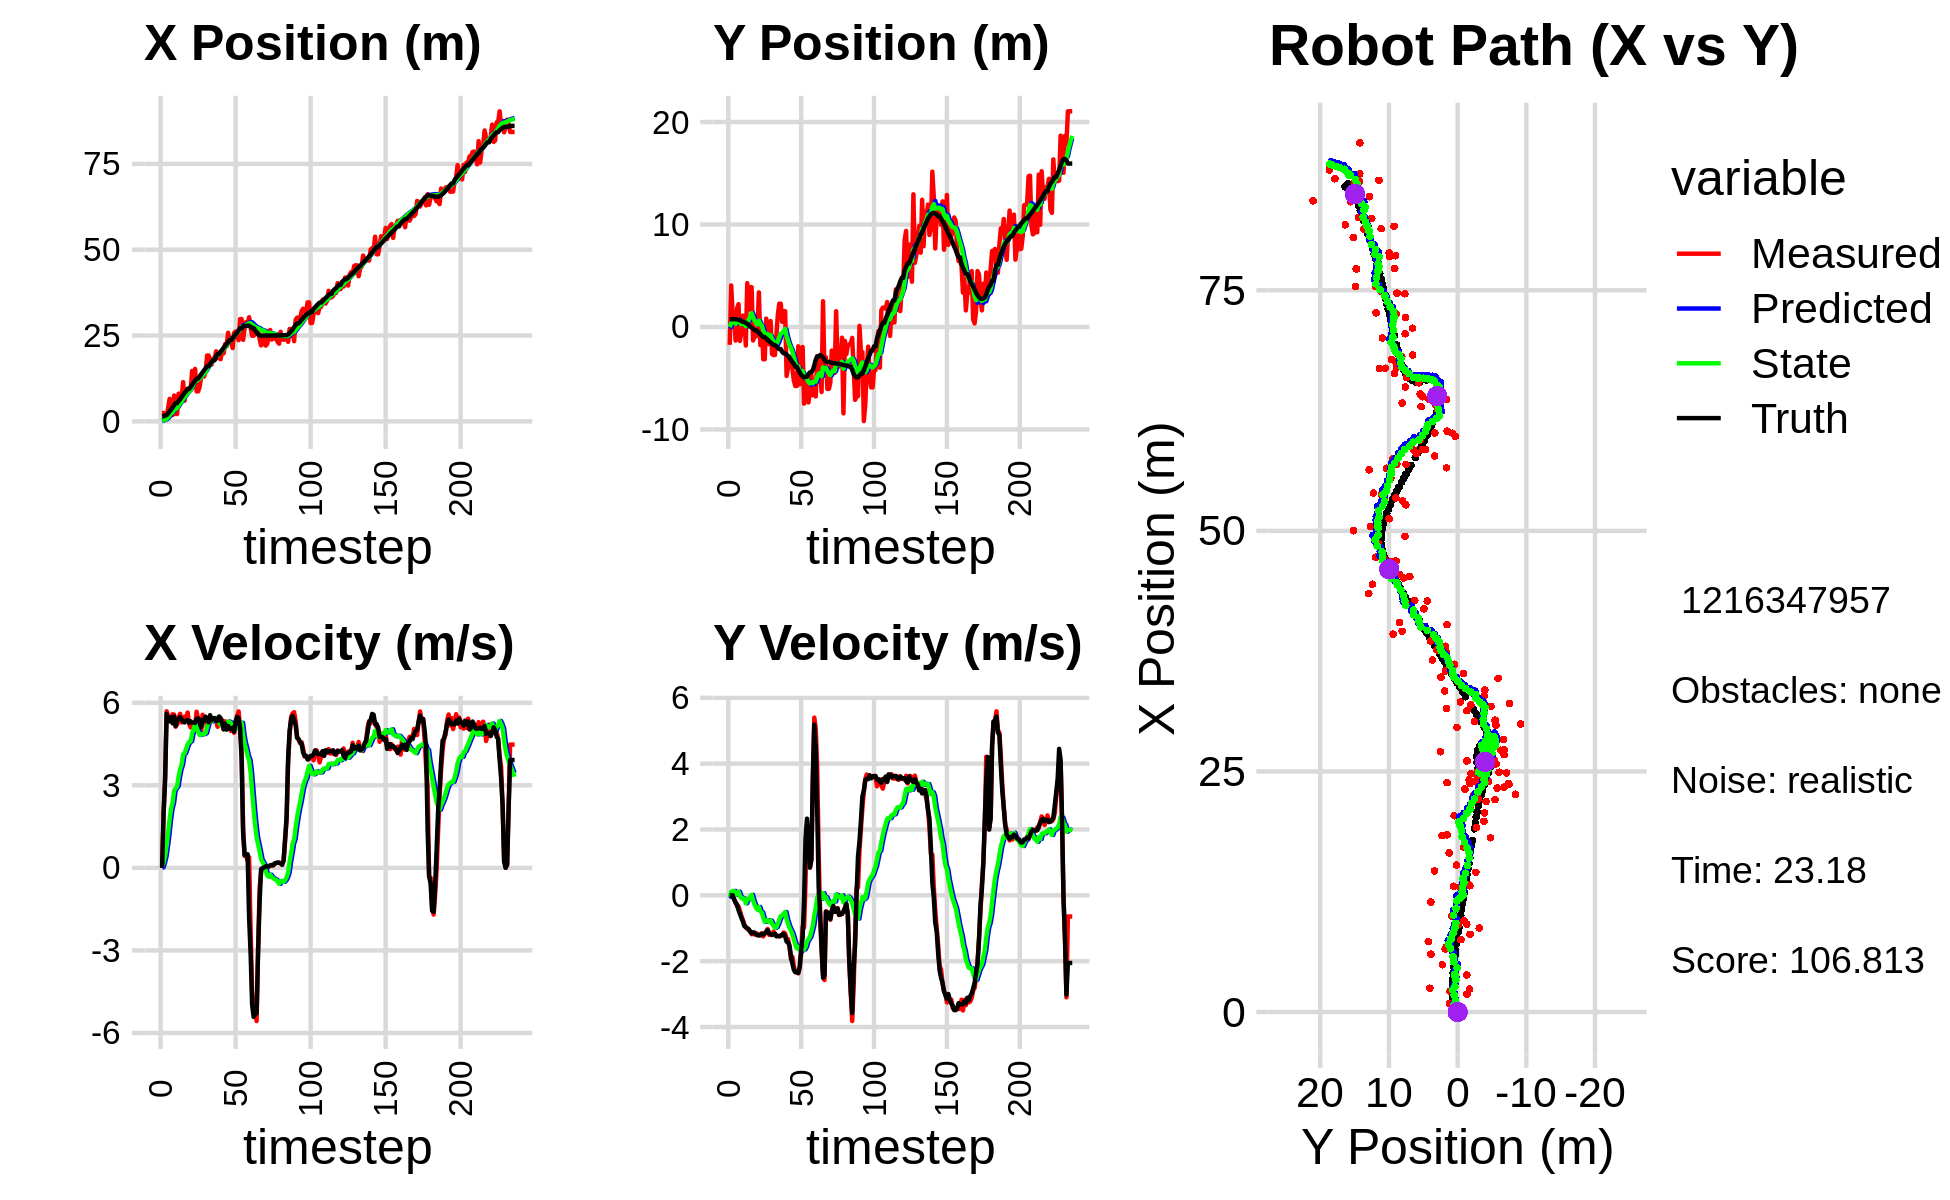

Values plotted in this chart, from the file beside it:
1.663535401561053284e+00, 2.094913184637591907e+00, 0.000000000000000000e+00, -0.000000000000000000e+00, 0.000000000000000000e+00, 0.000000000000000000e+00, 0.000000000000000000e+00, 0.000000000000000000e+00, 9.467148912238097791e-02, 1.389449213893206025e-01, 0.000000000000000000e+00, 0.000000000000000000e+00, 1.453621864599758728e+00, 7.614923130268159701e-01, 0.000000000000000000e+00, 0.000000000000000000e+00, 0.000000000000000000e+00, 4.475070163607597351e-04
2.379912078968031253e+00, -1.742015539883068120e+00, 0.000000000000000000e+00, 0.000000000000000000e+00, 9.467148912238097791e-02, 1.389449213893206025e-01, 0.000000000000000000e+00, 0.000000000000000000e+00, 2.152145252099011419e-01, -1.591345452228057344e-02, 2.370025396901649303e-02, -4.674187378393788311e-02, 1.453621864599758728e+00, 7.614923130268159701e-01, 0.000000000000000000e+00, 0.000000000000000000e+00, 0.000000000000000000e+00, -4.037522012367844582e-04
2.474469244555347114e+00, 4.053654586041145258e+00, 2.006000024660003600e+00, -2.634659116254558413e-04, 2.175845506068027901e-01, -2.058764190067436176e-02, 2.370025396901649303e-02, -4.674187378393788311e-02, 3.734192864924216204e-01, 3.811661777746160884e-01, 1.990858116973610314e-01, 1.038553627197572604e-01, 1.487496376804123832e+00, 7.614912143994001514e-01, 2.000000000000000000e+00, 0.000000000000000000e+00, 2.000000000000000000e+00, 1.313389366259798408e-04
8.932660819016123854e-01, 1.164973141129764800e+00, 3.336999263456542852e+00, 2.050080582218901694e-03, 3.933278676621577152e-01, 3.915517140465918366e-01, 1.990858116973610314e-01, 1.038553627197572604e-01, 5.050804819989741512e-01, 4.720309856731323417e-01, 4.286197558060389490e-01, 1.252275890961798144e-01, 1.771245003087585257e+00, 7.612071939789202268e-01, 3.200000000000000178e+00, -3.000000000000000062e-03, 3.200000047683715820e+00, -6.143484497442841530e-04
8.932660819016123854e-01, 1.164973141129764800e+00, 5.689892320190310215e+00, -1.122773840262810130e-01, 5.479424575795780461e-01, 4.845537445827503009e-01, 4.286197558060389490e-01, 1.252275890961798144e-01, 7.428371358004256519e-01, 5.536522303123661004e-01, 8.103193550320479943e-01, 1.337083233514425040e-01, 1.771245003087585257e+00, 7.612071939789202268e-01, 5.597999999999999865e+00, -1.340000000000000080e-01, 5.599999904632568359e+00, 1.973021775484085083e-02
3.847714424695546587e+00, -1.330570618006081896e+00, 5.525805274461372818e+00, -2.153564236684451516e-01, 8.238690713036305180e-01, 5.670230626475103453e-01, 8.103193550320479943e-01, 1.337083233514425040e-01, 1.176287187273301615e+00, 3.146334016158137126e-01, 1.258204756235413946e+00, 2.254320149636551696e-02, 2.335854530688963759e+00, 7.509716356146654004e-01, 5.334999999999999964e+00, -2.230000000000000038e-01, 5.339000225067138672e+00, 3.895314410328865051e-02
6.551585197520211068e+00, 1.814063172543279201e+00, 5.391709305652595319e+00, -3.332780034105861100e-01, 1.302107662896843099e+00, 3.168877217654502698e-01, 1.258204756235413946e+00, 2.254320149636551696e-02, 1.785772176532213873e+00, 4.901813729529163055e-01, 1.767389375270955076e+00, 6.245094443120058347e-02, 2.954068184167155220e+00, 7.277703094135113959e-01, 5.325999999999999623e+00, -2.790000000000000258e-01, 5.333000183105468750e+00, 6.173450499773025513e-02
4.913757682250912140e+00, 2.231450012387532933e+00, 5.431633068801166253e+00, -3.357458130265168483e-01, 1.962511114059309447e+00, 4.964264673960363528e-01, 1.767389375270955076e+00, 6.245094443120058347e-02, 2.308314745923465416e+00, 7.015855177964585021e-01, 2.156220571076921555e+00, 1.109095859705357123e-01, 3.463028907833306747e+00, 6.986517228957476178e-01, 5.472000000000000419e+00, -4.470000000000000084e-01, 5.333000183105468750e+00, 6.173450499773025513e-02
1.868212699955187794e+00, -1.367450908870656123e+00, 5.583481167609618545e+00, -4.791190635654022367e-01, 2.523936803031157527e+00, 7.126764763935120595e-01, 2.156220571076921555e+00, 1.109095859705357123e-01, 2.645992059180334977e+00, 4.149921181593225761e-01, 2.366902928691022368e+00, -1.565834044834205074e-02, 4.087285042314288575e+00, 6.467004262023526850e-01, 5.251999999999999780e+00, -5.629999999999999449e-01, 5.282000064849853516e+00, 8.560040593147277832e-02
7.524923801979134019e+00, -4.709957401477231076e-01, 5.569877344727191648e+00, -6.264914831891592595e-01, 2.882682352049437124e+00, 4.134262841144883960e-01, 2.366902928691022368e+00, -1.565834044834205074e-02, 3.338139301946613013e+00, 2.704580360578332510e-01, 2.808339100498120189e+00, -8.996989477618008713e-02, 4.699860572860995234e+00, 5.788894140116256359e-01, 5.506999999999999673e+00, -6.879999999999999449e-01, 5.550000190734863281e+00, 1.120077371597290039e-01
2.144118547827633670e+00, 1.103619023654873521e+00, 5.129083818826289054e+00, -7.456467588254026557e-01, 3.618973211996424855e+00, 2.614610465802152395e-01, 2.808339100498120189e+00, -8.996989477618008713e-02, 3.639055270022236499e+00, 3.429129825726027758e-01, 2.895671180133969624e+00, -9.308561613946303437e-02, 5.311352730112654186e+00, 4.918431477653636419e-01, 5.155000000000000249e+00, -7.930000000000000382e-01, 5.216000080108642578e+00, 1.443648636341094971e-01
2.144118547827633670e+00, 1.103619023654873521e+00, 5.212967256342288636e+00, -8.816707322599541818e-01, 3.928622388035633684e+00, 3.336044209586565001e-01, 2.895671180133969624e+00, -9.308561613946303437e-02, 3.928077498861870964e+00, 4.004914908992893707e-01, 2.964205453594323192e+00, -1.058525145307964987e-01, 5.311352730112654186e+00, 4.918431477653636419e-01, 5.363000000000000433e+00, -9.330000000000000515e-01, 5.443999767303466797e+00, 1.675447672605514526e-01
8.078512669361691323e+00, -1.809210524895425998e+00, 5.455664233288461062e+00, -9.744176435574473105e-01, 4.224498044221303594e+00, 3.899062394462097236e-01, 2.964205453594323192e+00, -1.058525145307964987e-01, 4.612366748588780041e+00, 6.458754517956810659e-02, 3.320168067831091641e+00, -2.428789674692319323e-01, 5.918812752078805417e+00, 3.904750490061004720e-01, 5.416999999999999815e+00, -9.679999999999999716e-01, 5.502999782562255859e+00, 1.767429411411285400e-01
7.314424515169087648e+00, 4.272401048539701485e+00, 5.599630487960539860e+00, -1.015686577949748370e+00, 4.944383555371889116e+00, 4.029964843264491337e-02, 3.320168067831091641e+00, -2.428789674692319323e-01, 5.223589956012132163e+00, 5.628884880019672243e-01, 3.587263673555685095e+00, -1.138687424151400007e-01, 6.436219215897088120e+00, 2.982637431884526680e-01, 5.477000000000000313e+00, -9.969999999999999973e-01, 5.566999912261962891e+00, 1.794337332248687744e-01
6.741764754377262747e+00, 1.661695614167015389e+00, 5.285532710004914314e+00, -1.056050440169809868e+00, 5.582316323367701116e+00, 5.515016137604532576e-01, 3.587263673555685095e+00, -1.138687424151400007e-01, 5.749933621549742746e+00, 6.579856769303203956e-01, 3.754885686579514825e+00, -1.191268905392221800e-01, 7.064408302468858203e+00, 1.838445809196008196e-01, 5.400000000000000355e+00, -1.028000000000000025e+00, 5.497000217437744141e+00, 1.972034275531768799e-01
1.142880177529327845e+01, 3.899959220617611688e+00, 5.422819613970427000e+00, -1.083480389678568967e+00, 6.125422190207694406e+00, 6.460729878763982192e-01, 3.754885686579514825e+00, -1.191268905392221800e-01, 6.577977597340488813e+00, 1.033001590834896399e+00, 4.126609075524813264e+00, -4.002788627444348046e-02, 7.682419777305549147e+00, 6.140030899931417374e-02, 5.317000000000000171e+00, -1.108000000000000096e+00, 5.431000232696533203e+00, 1.972034275531768799e-01
6.017360687336536174e+00, 3.885108306481092733e+00, 5.495075513982317084e+00, -1.183124674020240130e+00, 6.990638504892969785e+00, 1.028998802207452101e+00, 4.126609075524813264e+00, -4.002788627444348046e-02, 6.994193514774052822e+00, 1.356708673808736165e+00, 4.164494547888267562e+00, 1.408927590748990100e-02, 8.291274071339573837e+00, -6.882207162555714630e-02, 5.285999999999999588e+00, -1.151999999999999913e+00, 5.409999847412109375e+00, 2.120689600706100464e-01
9.130214810920247004e+00, -1.318032786899058673e+00, 5.397319711137845921e+00, -1.152519642025971569e+00, 7.410642969562879934e+00, 1.358117601399485119e+00, 4.164494547888267562e+00, 1.408927590748990100e-02, 7.594236979249174624e+00, 9.602295087182115552e-01, 4.327787162251401476e+00, -1.501881105655375748e-01, 8.799723625294044282e+00, -1.780330398758029065e-01, 5.357999999999999652e+00, -1.124000000000000110e+00, 5.473999977111816406e+00, 2.103759944438934326e-01
9.499105901050825196e+00, -9.184009889482003253e-01, 5.645947258816530478e+00, -1.190033331698769459e+00, 8.027015695474315038e+00, 9.452106976616577727e-01, 4.327787162251401476e+00, -1.501881105655375748e-01, 8.198005039965600815e+00, 6.592110427434236808e-01, 4.483386276254430314e+00, -2.753977045270419866e-01, 9.415638924348931127e+00, -3.075704437762545873e-01, 5.368999999999999773e+00, -1.129999999999999893e+00, 5.486000061035156250e+00, 2.077358365058898926e-01
9.499105901050825196e+00, -9.184009889482003253e-01, 5.248041740225462881e+00, -1.179703735578759849e+00, 8.646343667591043669e+00, 6.316712722907195099e-01, 4.483386276254430314e+00, -2.753977045270419866e-01, 8.745514282690331598e+00, 3.924144041295825058e-01, 4.573245705299023633e+00, -3.810130075481411582e-01, 9.415638924348931127e+00, -3.075704437762545873e-01, 5.267999999999999794e+00, -1.185000000000000053e+00, 5.400000095367431641e+00, 2.211139053106307983e-01
9.063209772411493503e+00, -8.884240819689849522e-02, 5.102744600712184386e+00, -1.164798564664399683e+00, 9.202838853220233872e+00, 3.543131033747684011e-01, 4.573245705299023633e+00, -3.810130075481411582e-01, 9.220377023193444543e+00, 2.649845634986086051e-01, 4.598860210379327462e+00, -4.371895533923023658e-01, 1.002412128495013732e+01, -4.422349787791329812e-01, 5.325999999999999623e+00, -1.215000000000000080e+00, 5.462999820709228516e+00, 2.244237661361694336e-01
1.466959667275019896e+01, 3.373476638999250543e+00, 5.238258769634064116e+00, -1.195732252670235862e+00, 9.680263044231377734e+00, 2.212656081593783741e-01, 4.598860210379327462e+00, -4.371895533923023658e-01, 1.006321019105628700e+01, 6.037395282534777641e-01, 4.886508361002038114e+00, -3.524591954052155862e-01, 1.063459491739541463e+01, -5.810776805440429627e-01, 5.280999999999999694e+00, -1.219000000000000083e+00, 5.419000148773193359e+00, 2.244237661361694336e-01
1.312440395397508119e+01, -1.768351541257215720e+00, 5.251086074725741071e+00, -1.215809852129909219e+00, 1.055186102715649099e+01, 5.684936087129561777e-01, 4.886508361002038114e+00, -3.524591954052155862e-01, 1.075125370030587213e+01, 2.283291304620306827e-01, 5.036741390907804927e+00, -4.854618617886875542e-01, 1.124074840584916579e+01, -7.210943556375035701e-01, 5.283999999999999808e+00, -1.211000000000000076e+00, 5.421000003814697266e+00, 2.275257110595703125e-01
1.526741552423483306e+01, 1.742615839478855733e-01, 5.169976147027118607e+00, -1.162215718011772925e+00, 1.125492783939665209e+01, 1.797829442831619384e-01, 5.036741390907804927e+00, -4.854618617886875542e-01, 1.154373461031584114e+01, 1.522480869477852994e-01, 5.244271799640581655e+00, -5.189228020519920381e-01, 1.184667682717122617e+01, -8.580434184152434529e-01, 5.269000000000000128e+00, -1.159000000000000030e+00, 5.394999980926513672e+00, 2.211250066757202148e-01
8.721915245429858743e+00, -3.151793704583325084e+00, 5.674234008372010862e+00, -1.248666389926776699e+00, 1.206816179027990010e+01, 1.003558067425860956e-01, 5.244271799640581655e+00, -5.189228020519920381e-01, 1.185492851359314770e+01, -3.541017577965927532e-01, 5.104206887431701922e+00, -6.802041457670044977e-01, 1.245984745057979737e+01, -9.929001187520478666e-01, 5.410999999999999588e+00, -1.189999999999999947e+00, 5.539999961853027344e+00, 2.166066020727157593e-01
8.721915245429858743e+00, -3.151793704583325084e+00, 5.374943021757760064e+00, -1.151954384239308293e+00, 1.236534920233631851e+01, -4.221221723732931919e-01, 5.104206887431701922e+00, -6.802041457670044977e-01, 1.212293692894815500e+01, -7.979428695123624848e-01, 4.939830333739439361e+00, -8.085146005327805696e-01, 1.245984745057979737e+01, -9.929001187520478666e-01, 5.437999999999999723e+00, -1.161999999999999922e+00, 5.559999942779541016e+00, 2.111255079507827759e-01
9.977853537029268693e+00, 8.157308238914388054e-01, 5.326810045400136140e+00, -1.103945362227130911e+00, 1.261691996232209867e+01, -8.787943295656405196e-01, 4.939830333739439361e+00, -8.085146005327805696e-01, 1.245102953513092814e+01, -6.687241269433420454e-01, 4.832383244608786654e+00, -7.576637607458752699e-01, 1.308368587543588824e+01, -1.127370820422485487e+00, 5.370000000000000107e+00, -1.108999999999999986e+00, 5.482999801635742188e+00, 2.043504118919372559e-01
1.296407729399216890e+01, -3.097315888339863821e-01, 4.926687822631826918e+00, -1.024095577072863694e+00, 1.293426785959180592e+01, -7.444905030179296279e-01, 4.832383244608786654e+00, -7.576637607458752699e-01, 1.294118439603472304e+01, -6.981045862266752611e-01, 4.839557773693989873e+00, -7.539176079695086852e-01, 1.370176219954955421e+01, -1.255841956595918241e+00, 5.113000000000000433e+00, -1.056999999999999940e+00, 5.221000194549560547e+00, 2.049483656883239746e-01
1.322685194054775870e+01, -1.681682364313648259e+00, 5.562992358920315183e+00, -1.200248657953280285e+00, 1.342514017340412202e+01, -7.734963470236261296e-01, 4.839557773693989873e+00, -7.539176079695086852e-01, 1.344811880167367057e+01, -9.098856043124511350e-01, 4.873401016301039945e+00, -8.105872042752034767e-01, 1.429296970413934886e+01, -1.378975615278590583e+00, 5.379999999999999893e+00, -1.149999999999999911e+00, 5.501999855041503906e+00, 2.124985903501510620e-01
1.307374894640343754e+01, 5.773420471164224521e-01, 5.411478567827921360e+00, -1.167558657197041105e+00, 1.393545890330377546e+01, -9.909443247399715160e-01, 4.873401016301039945e+00, -8.105872042752034767e-01, 1.390225394666704339e+01, -7.998144682634642511e-01, 4.863191093782951668e+00, -7.676541829135770101e-01, 1.490927028660402698e+01, -1.512416349217614142e+00, 5.339000000000000412e+00, -1.179999999999999938e+00, 5.467999935150146484e+00, 2.124985903501510620e-01
1.451480746339235850e+01, -2.645856842835730749e+00, 5.439585006980411030e+00, -1.198255759068860726e+00, 1.438857305604533821e+01, -8.765798865548219965e-01, 4.863191093782951668e+00, -7.676541829135770101e-01, 1.442684902716791306e+01, -1.124968475744199559e+00, 4.904184214890837445e+00, -8.565844501891102247e-01, 1.542631053930911555e+01, -1.626414761772688289e+00, 5.493000000000000327e+00, -1.207000000000000073e+00, 5.624000072479248047e+00, 2.168215662240982056e-01
1.918035793325919158e+01, -2.739717647783470600e+00, 5.020184537231771493e+00, -1.103333965583839449e+00, 1.491726744865699672e+01, -1.210626920763110626e+00, 4.904184214890837445e+00, -8.565844501891102247e-01, 1.522329776653994671e+01, -1.420355447810196736e+00, 5.122110454833854298e+00, -9.273191109326828219e-01, 1.605098819803196974e+01, -1.763705000771059961e+00, 5.378999999999999559e+00, -1.183000000000000052e+00, 5.506999969482421875e+00, 2.163400352001190186e-01
1.918035793325919158e+01, -2.739717647783470600e+00, 5.353303264468942224e+00, -1.171556386893765289e+00, 1.573550881202333152e+01, -1.513087358903465018e+00, 5.122110454833854298e+00, -9.273191109326828219e-01, 1.598980697869980538e+01, -1.683142497898256762e+00, 5.306449365127527962e+00, -9.862919628276236583e-01, 1.605098819803196974e+01, -1.763705000771059961e+00, 5.288000000000000256e+00, -1.165999999999999925e+00, 5.414999961853027344e+00, 2.154506295919418335e-01
1.713543257194115910e+01, -8.412133315182230842e-01, 5.488864558959200224e+00, -1.230036931722628957e+00, 1.652045191521255774e+01, -1.781771694181019106e+00, 5.306449365127527962e+00, -9.862919628276236583e-01, 1.657303699784323570e+01, -1.668307190604004120e+00, 5.347852293272024937e+00, -9.620038112541388076e-01, 1.666169261992856221e+01, -1.897772535942473970e+00, 5.549000000000000377e+00, -1.245999999999999996e+00, 5.686999797821044922e+00, 2.204545885324478149e-01
1.653268277658859731e+01, 1.235632671637359570e+00, 5.380888176871199136e+00, -1.235913596123312752e+00, 1.710782222717043766e+01, -1.764507571729418078e+00, 5.347852293272024937e+00, -9.620038112541388076e-01, 1.706901309970298186e+01, -1.382813278257694956e+00, 5.321399203215062990e+00, -8.601074270165238733e-01, 1.729461002396845259e+01, -2.040293441001504782e+00, 5.363999999999999879e+00, -1.233000000000000096e+00, 5.504000186920166016e+00, 2.257699519395828247e-01
1.832216531052831243e+01, 2.274455085099984952e+00, 5.440339994718057071e+00, -1.249568834362049241e+00, 1.760115302002448701e+01, -1.468824020959347276e+00, 5.321399203215062990e+00, -8.601074270165238733e-01, 1.765796742032556566e+01, -9.944595681228939332e-01, 5.364213095307341916e+00, -7.353022899465846418e-01, 1.780807018335405800e+01, -2.158155427258170889e+00, 5.440999999999999837e+00, -1.241000000000000103e+00, 5.580999851226806641e+00, 2.257699519395828247e-01
1.832216531052831243e+01, 2.274455085099984952e+00, 5.363716815936955484e+00, -1.216775212779718007e+00, 1.819438872985629985e+01, -1.067989797117552486e+00, 5.364213095307341916e+00, -7.353022899465846418e-01, 1.820335912195065831e+01, -6.496706801617335714e-01, 5.370500938804828372e+00, -6.303577480750903739e-01, 1.780807018335405800e+01, -2.158155427258170889e+00, 5.442999999999999616e+00, -1.233999999999999986e+00, 5.580999851226806641e+00, 2.230774462223052979e-01
2.040191388142218543e+01, 4.957142022267796988e-01, 5.361284424971887397e+00, -1.213936038292160680e+00, 1.874040921583114283e+01, -7.127064549692425643e-01, 5.370500938804828372e+00, -6.303577480750903739e-01, 1.885691151752691042e+01, -5.775370219997839616e-01, 5.452091473295176627e+00, -6.122735295136432221e-01, 1.903887844125216589e+01, -2.436662897838745678e+00, 5.339999999999999858e+00, -1.189999999999999947e+00, 5.471000194549560547e+00, 2.226716428995132446e-01
1.841958272464495394e+01, 1.546422496183794904e+00, 5.127458641129315708e+00, -1.127682527801290746e+00, 1.940212066485642950e+01, -6.387643749511482394e-01, 5.452091473295176627e+00, -6.122735295136432221e-01, 1.931643440602414685e+01, -3.731534461658312374e-01, 5.383972162001581019e+00, -5.534003968743429480e-01, 1.965263843599128180e+01, -2.571480259808717861e+00, 5.347000000000000419e+00, -1.171999999999999931e+00, 5.473999977111816406e+00, 2.164836376905441284e-01
1.841958272464495394e+01, 1.546422496183794904e+00, 5.197256381966131933e+00, -1.159374429934544759e+00, 1.985483162222430664e+01, -4.284934858532655211e-01, 5.383972162001581019e+00, -5.534003968743429480e-01, 1.974429275146970397e+01, -1.939393887541545625e-01, 5.301777390076183316e+00, -5.069881811491694368e-01, 1.965263843599128180e+01, -2.571480259808717861e+00, 5.501000000000000334e+00, -1.245999999999999996e+00, 5.639999866485595703e+00, 2.194807976484298706e-01
1.810417056149289650e+01, -4.786409840359413082e+00, 5.337421789306302067e+00, -1.319065668191678586e+00, 2.027447049047732364e+01, -2.446382068690715061e-01, 5.301777390076183316e+00, -5.069881811491694368e-01, 2.012349698225245831e+01, -8.705709646370507482e-01, 5.196634281769845209e+00, -7.206157005768109025e-01, 2.027871418061068098e+01, -2.713047014074252861e+00, 5.442999999999999616e+00, -1.403999999999999915e+00, 5.620999813079833984e+00, 2.422807216644287109e-01
2.069161079864947794e+01, -3.919365154012241170e+00, 5.371399407217259281e+00, -1.327462739107654333e+00, 2.064316041042944150e+01, -9.426325346947318495e-01, 5.196634281769845209e+00, -7.206157005768109025e-01, 2.065546019243249631e+01, -1.355799743282797953e+00, 5.209551559338094329e+00, -8.642375017354737565e-01, 2.080123424530687970e+01, -2.844923720543304224e+00, 5.251999999999999780e+00, -1.423000000000000043e+00, 5.440999984741210938e+00, 2.692732214927673340e-01
1.981335723450059305e+01, -3.818493769423549455e+00, 5.036700442118701382e+00, -1.567569667506897746e+00, 2.117641534836630512e+01, -1.442223493456345373e+00, 5.209551559338094329e+00, -8.642375017354737565e-01, 2.107166803735513838e+01, -1.780630741614676493e+00, 5.131763206253603826e+00, -9.894900530696686403e-01, 2.140647220676594742e+01, -3.013508782039342471e+00, 5.036999999999999922e+00, -1.532000000000000028e+00, 5.264999866485595703e+00, 3.017269670963287354e-01
2.250746214403846324e+01, -2.881976233225040929e+00, 5.325901728511058586e+00, -1.942249588758716783e+00, 2.158484435798049716e+01, -1.879579746921643313e+00, 5.131763206253603826e+00, -9.894900530696686403e-01, 2.165966755686750034e+01, -2.048062485327876381e+00, 5.189060610711000443e+00, -1.074113111319902059e+00, 2.198758983659952193e+01, -3.197077974980738091e+00, 5.243000000000000327e+00, -1.858000000000000096e+00, 5.563000202178955078e+00, 3.496924042701721191e-01
2.188012874172137856e+01, -4.143349275483771521e+00, 5.123913784561932694e+00, -1.868588634977076834e+00, 2.217857361793859994e+01, -2.155473796459866698e+00, 5.189060610711000443e+00, -1.074113111319902059e+00, 2.215425092149311581e+01, -2.446649246682982337e+00, 5.170384856949166164e+00, -1.188872171563384317e+00, 2.258244800610540182e+01, -3.416763767801891394e+00, 5.022999999999999687e+00, -2.077999999999999847e+00, 5.435999870300292969e+00, 3.496924042701721191e-01
2.579107761409600386e+01, -5.260126695570500388e+00, 5.113110859390525675e+00, -2.163516084498441128e+00, 2.267128940718803420e+01, -2.565536463839320547e+00, 5.170384856949166164e+00, -1.188872171563384317e+00, 2.288799840842118982e+01, -2.956215463913122843e+00, 5.321157847210492342e+00, -1.339470084702500285e+00, 2.306862258940525834e+01, -3.622245298065863484e+00, 5.155000000000000249e+00, -2.266999999999999904e+00, 5.631000041961669922e+00, 4.002865850925445557e-01
2.327030485928998260e+01, -5.760036574014628208e+00, 5.108805049626121253e+00, -2.325054627915491334e+00, 2.342011419314223986e+01, -3.090162472383372716e+00, 5.321157847210492342e+00, -1.339470084702500285e+00, 2.339876904435395133e+01, -3.478036187615233921e+00, 5.300965508789930780e+00, -1.489646636754617059e+00, 2.365422439649036335e+01, -3.888988481232292571e+00, 5.051000000000000156e+00, -2.334999999999999964e+00, 5.565000057220458984e+00, 4.270930588245391846e-01
2.327030485928998260e+01, -5.760036574014628208e+00, 4.974553529830256338e+00, -2.310637064427550236e+00, 2.392886559523294565e+01, -3.627000851290695493e+00, 5.300965508789930780e+00, -1.489646636754617059e+00, 2.386590628377513923e+01, -3.938199732615025539e+00, 5.248755329902619060e+00, -1.611251556521638539e+00, 2.365422439649036335e+01, -3.888988481232292571e+00, 5.054999999999999716e+00, -2.342999999999999972e+00, 5.571000099182128906e+00, 4.348393678665161133e-01
2.134246563930273766e+01, -1.890063510068537900e+00, 5.126921784103918078e+00, -2.371892897247367404e+00, 2.439078181676540069e+01, -4.099324888267189770e+00, 5.248755329902619060e+00, -1.611251556521638539e+00, 2.416999835388278939e+01, -3.840180810269503198e+00, 5.090729387591879096e+00, -1.563347872776744918e+00, 2.423473262805716644e+01, -4.158268914005952333e+00, 5.094999999999999751e+00, -2.355999999999999872e+00, 5.612999916076660156e+00, 4.333112835884094238e-01
2.578447580413777018e+01, -5.590455875276387765e+00, 4.908144392218955154e+00, -2.171361031864017299e+00, 2.467907129264197863e+01, -3.996515597547177556e+00, 5.090729387591879096e+00, -1.563347872776744918e+00, 2.474760148791162351e+01, -4.228847132737561409e+00, 5.134378864426810907e+00, -1.653950815276550523e+00, 2.481972599072682328e+01, -4.428781971801473816e+00, 4.950999999999999623e+00, -2.188000000000000167e+00, 5.413000106811523438e+00, 4.165154695510864258e-01
2.614721864534348938e+01, -5.352260933127837461e+00, 5.317000918175900814e+00, -1.767232886254398228e+00, 2.526103937435430424e+01, -4.394242214265216440e+00, 5.134378864426810907e+00, -1.653950815276550523e+00, 2.533270903422061338e+01, -4.523993854853999963e+00, 5.189183563967023183e+00, -1.696190486914579187e+00, 2.539352512376935422e+01, -4.674051270918202938e+00, 5.312999999999999723e+00, -1.639000000000000012e+00, 5.559999942779541016e+00, 3.208869099617004395e-01
2.477985620527702793e+01, -1.953619703913045180e+00, 5.513551016770587232e+00, -9.511981064492457394e-01, 2.585162739061731685e+01, -4.693612903545457904e+00, 5.189183563967023183e+00, -1.696190486914579187e+00, 2.579267518198627229e+01, -4.306006336407592450e+00, 5.155734767227148296e+00, -1.554988377176615755e+00, 2.590359306386037375e+01, -4.831229195962126965e+00, 5.488000000000000433e+00, -1.282999999999999918e+00, 5.636000156402587891e+00, 1.708384007215499878e-01
2.364981699008071558e+01, -7.482117876588708860e+00, 5.685018284712996639e+00, -9.807796483790737208e-01, 2.630824865870898677e+01, -4.461505174125253603e+00, 5.155734767227148296e+00, -1.554988377176615755e+00, 2.614802437409010594e+01, -4.834085525262698191e+00, 5.056190659518489561e+00, -1.643047959945178160e+00, 2.653535175375201050e+01, -4.928153023318115444e+00, 5.437000000000000277e+00, -1.010000000000000064e-01, 5.438000202178955078e+00, 1.708384007215499878e-01
2.980470108998632028e+01, -5.568849847958787791e+00, 5.034359511513998520e+00, 4.336277654500668710e-01, 2.665364344004195374e+01, -4.998390321257216051e+00, 5.056190659518489561e+00, -1.643047959945178160e+00, 2.687435134562992189e+01, -4.991572600769038637e+00, 5.210646848110890517e+00, -1.564331019365256203e+00, 2.714802074438550505e+01, -4.855815397016987056e+00, 5.075000000000000178e+00, 1.733999999999999986e+00, 5.362999916076660156e+00, -8.592158555984497070e-02
2.980470108998632028e+01, -5.568849847958787791e+00, 4.260246380328342575e+00, 2.125423079804281468e+00, 2.739541603044101237e+01, -5.148005702705564346e+00, 5.210646848110890517e+00, -1.564331019365256203e+00, 2.751668619276795980e+01, -5.058364240470693218e+00, 5.272514367093828369e+00, -1.401733011868737666e+00, 2.714802074438550505e+01, -4.855815397016987056e+00, 3.924999999999999822e+00, 2.327999999999999847e+00, 4.563000202178955078e+00, -4.627646207809448242e-01
2.374467253691594948e+01, -7.369444833137380080e+00, 1.428334871504042702e+00, 1.732017315446303884e+00, 2.804393762947734103e+01, -5.198537541657566763e+00, 5.272514367093828369e+00, -1.401733011868737666e+00, 2.754580379081098229e+01, -5.359608095624323276e+00, 4.828477404553043861e+00, -1.333205099210705402e+00, 2.761790561720221504e+01, -4.607307896827207649e+00, 1.276999999999999913e+00, 1.745999999999999996e+00, 2.163000106811523438e+00, -8.811953663825988770e-01
2.720437115484297053e+01, -6.294070706401224236e+00, 4.354831098604096673e-01, 8.409301466837559857e-01, 2.802865153126628783e+01, -5.492928605545393417e+00, 4.828477404553043861e+00, -1.333205099210705402e+00, 2.774722911848131091e+01, -5.512463438076159683e+00, 4.523173019585313703e+00, -1.258617632602590630e+00, 2.776994323746242443e+01, -4.432105050577065164e+00, 4.640000000000000235e-01, 8.439999999999999725e-01, 9.629999995231628418e-01, -1.092963933944702148e+00
2.889821052562672676e+01, -4.586582632250531866e+00, 4.431199474156464757e-01, 1.089321215234199336e+00, 2.819954642043984094e+01, -5.638325201336418679e+00, 4.523173019585313703e+00, -1.258617632602590630e+00, 2.804124502073964109e+01, -5.408687153216842347e+00, 4.312000026789787555e+00, -1.104531963760049695e+00, 2.779535007487578824e+01, -4.386238084503021994e+00, 4.759999999999999787e-01, 1.082000000000000073e+00, 1.182000041007995605e+00, -1.184454202651977539e+00
2.830992081833323937e+01, -6.671359524492884496e+00, 2.534311532208812223e-01, 3.546957655496037365e+00, 2.847244502341861860e+01, -5.519140349592847272e+00, 4.312000026789787555e+00, -1.104531963760049695e+00, 2.825461304821722308e+01, -5.487452040891218630e+00, 4.059547033310503039e+00, -9.234044732136892364e-01, 2.785559463538291425e+01, -4.211040005441807565e+00, 4.929999999999999938e-01, 3.548000000000000043e+00, 3.582000017166137695e+00, -1.499467253684997559e+00
3.032575726565767482e+01, -5.455226526731460801e+00, 3.857769577225621527e-01, 5.399235713990628405e+00, 2.866056775154827463e+01, -5.579792488212587998e+00, 4.059547033310503039e+00, -9.234044732136892364e-01, 2.859096496926741082e+01, -5.315570060201691760e+00, 3.920620145659893474e+00, -6.123445240052782790e-01, 2.785938262966352497e+01, -3.740947232213840401e+00, -1.818999999999999950e+00, 5.184000000000000163e+00, 5.493999958038330078e+00, -1.499467253684997559e+00
2.724927744318143752e+01, -6.774247155664766318e+00, -2.308020887173804603e+00, 5.056125449359961443e+00, 2.898302698383340115e+01, -5.376804512602219255e+00, 3.920620145659893474e+00, -6.123445240052782790e-01, 2.854423388841469489e+01, -5.337313313552542127e+00, 3.459803012674028011e+00, -3.913604117172865271e-01, 2.757767009756488719e+01, -3.186465249672274958e+00, -3.104999999999999982e+00, 4.493999999999999773e+00, 5.461999893188476562e+00, -1.999026060104370117e+00
... 176 more rows
